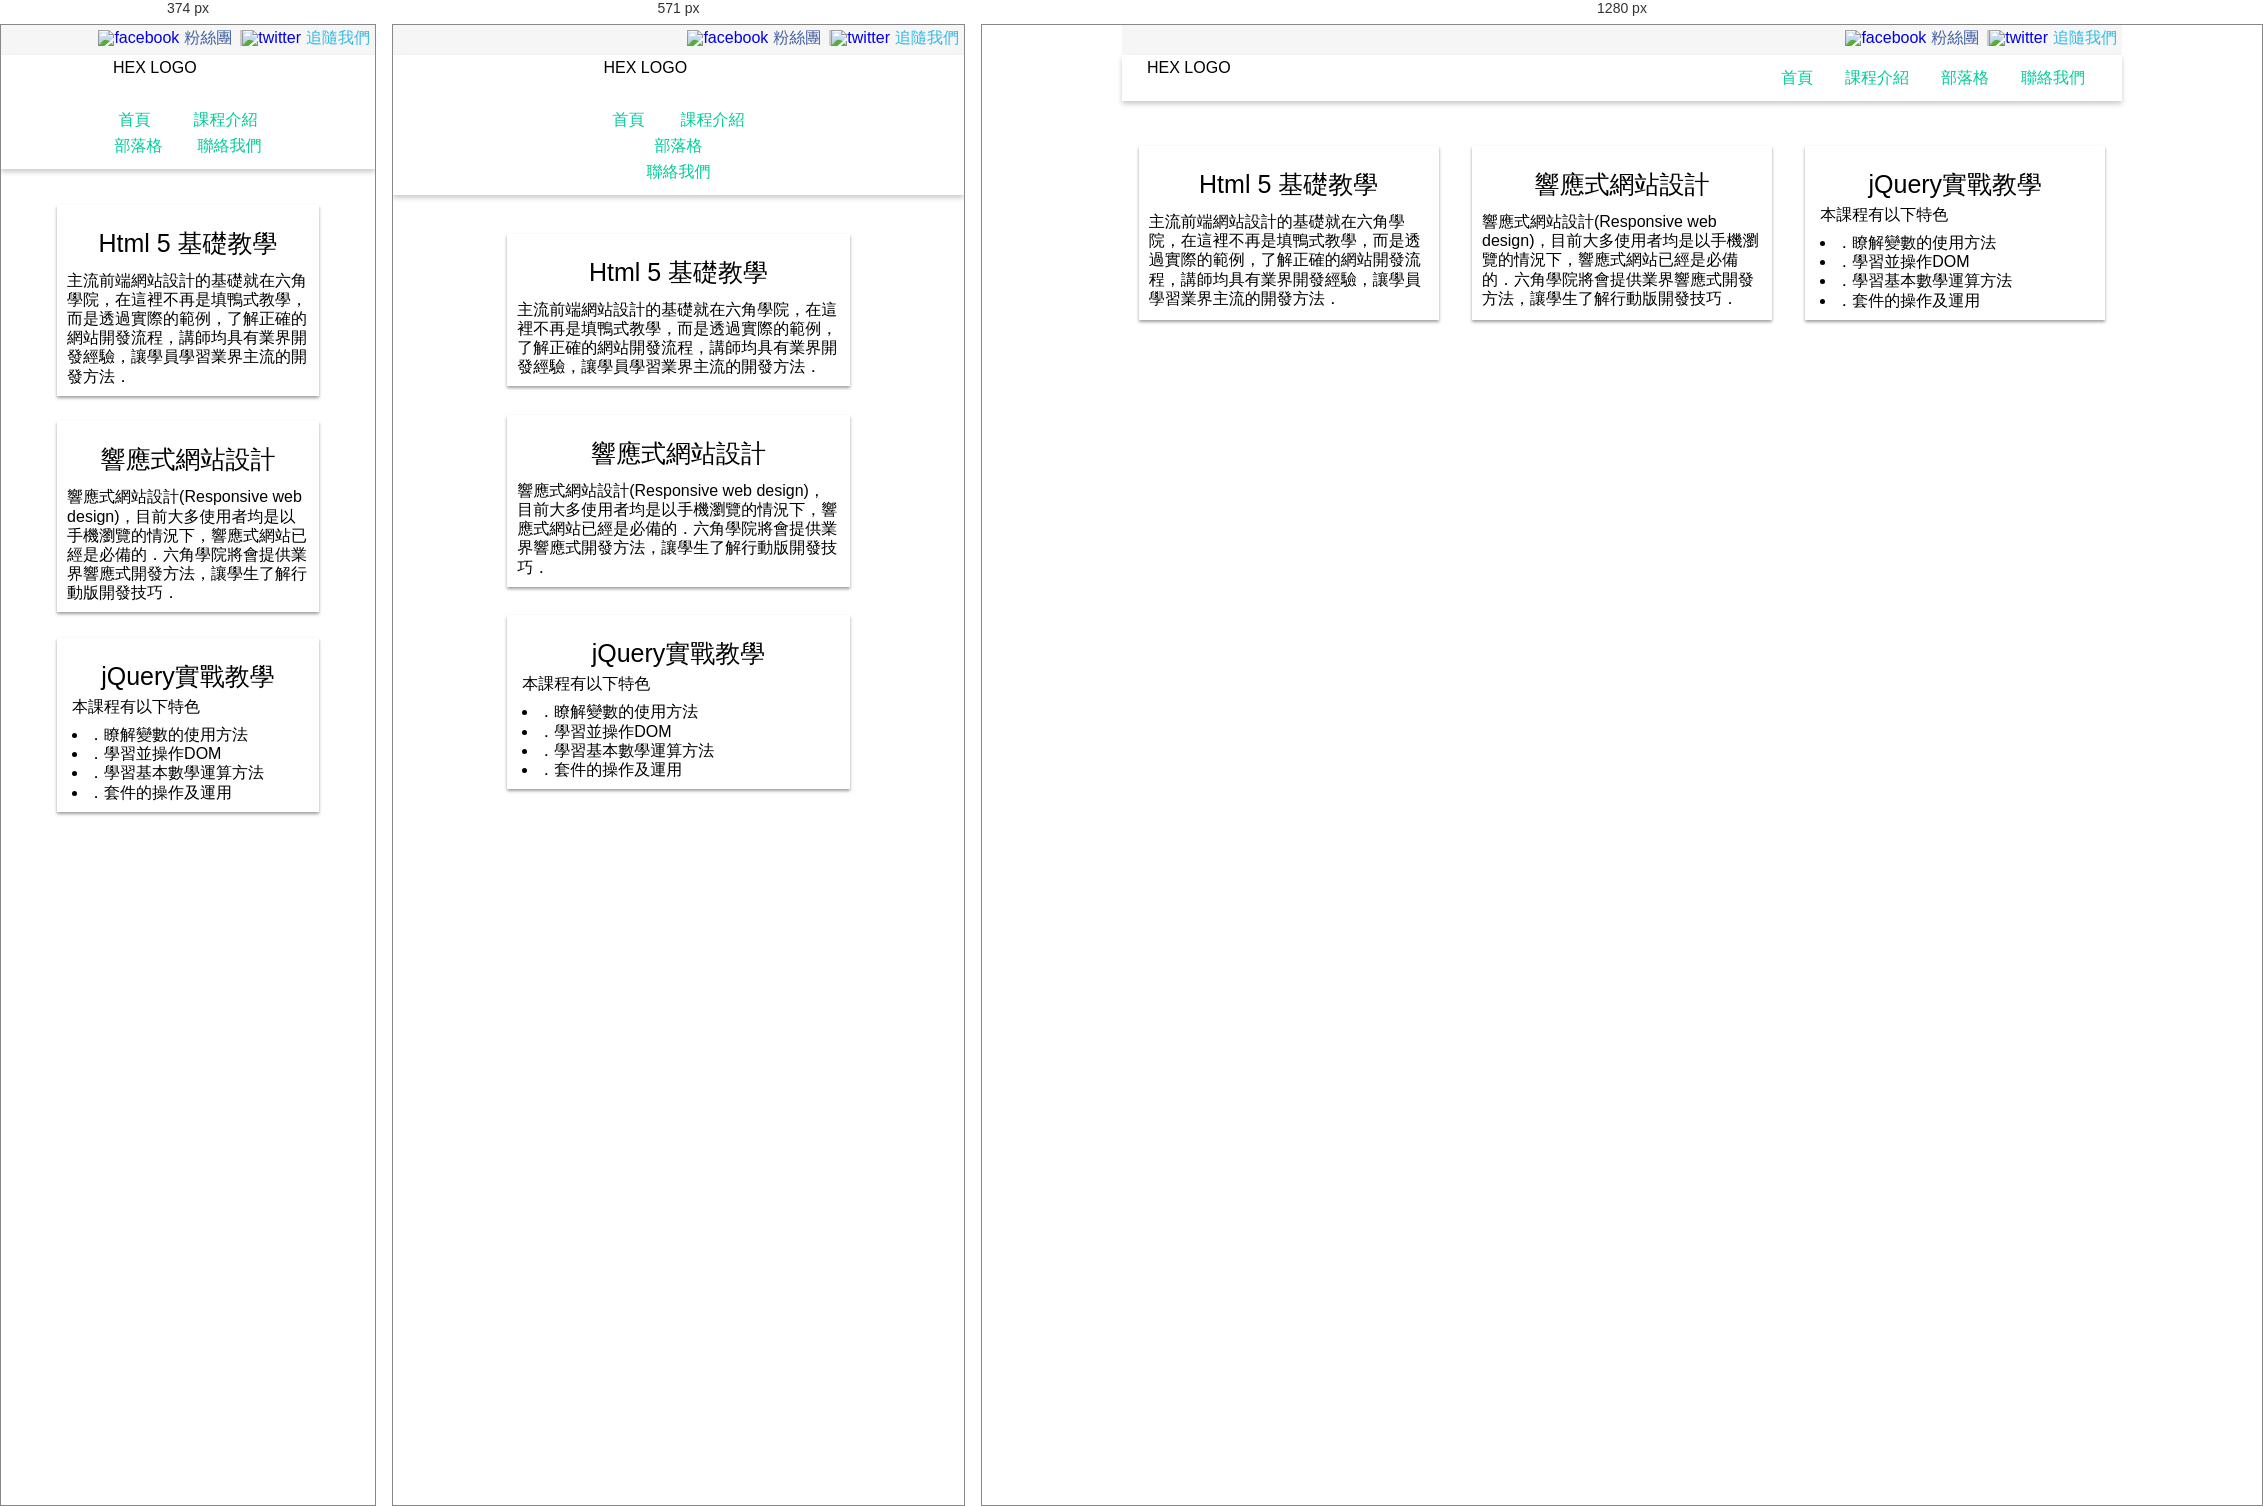
Rendered at 374 px, 571 px and 1280 px, left to right.

<!-- file: index.html -->
<!DOCTYPE html>
<html lang="en">
<head>
  <meta charset="UTF-8">
  <meta name="viewport" content="width=device-width, initial-scale=1.0">
  <title>Document</title>
  <link rel="stylesheet" href="css/style.css">
</head>
<body>
  
 <div class="wrap">
  <div class="header">
    <div class="bar">
      <ul>
        <li class="facebook"><a href="#"><img src="/images/facebookIcon.png" alt="facebook"><span>粉絲團</span></a></li>
        <li class="twitter"><a href="#"><img src="/images/twitterIcon.png" alt="twitter"><span>追隨我們</span></a></li>
      </ul>
      
    </div>
    <div class="content">
      <div class="logo">
        <h1><a href="#"><img src="/images/logo.png" alt="" target="_blank"></a>HEX LOGO</h1>
      </div>
        <ul class="menu">
          <li><a href="#">首頁</a></li>
          <li><a href="#">課程介紹</a></li>
          <li><a href="#">部落格</a></li>
          <li><a href="#">聯絡我們</a></li>
        </ul>

  </div>
 
 </div>
 <div class="course">
    <ul class="content">
      <li class="item"><img src="/images/feature-html5.png" alt=""> <h2>Html 5 基礎教學</h2><p>主流前端網站設計的基礎就在六角學院，在這裡不再是填鴨式教學，而是透過實際的範例，了解正確的網站開發流程，講師均具有業界開發經驗，讓學員學習業界主流的開發方法．</p></li>

      <li class="item"><img src="/images/feature-rwd.png" alt=""> <h2>響應式網站設計</h2><p>響應式網站設計(Responsive web design)，目前大多使用者均是以手機瀏覽的情況下，響應式網站已經是必備的．六角學院將會提供業界響應式開發方法，讓學生了解行動版開發技巧．</p></li>
      <li class="item"><img src="/images/feature-jquery.png" alt=""> <h2>jQuery實戰教學</h2>
        
        <h3>本課程有以下特色</h3>
      <ul>
        <li>．瞭解變數的使用方法</li>
        <li>．學習並操作DOM</li>
        <li>．學習基本數學運算方法</li>
        <li>．套件的操作及運用</li>
      </ul>
    </li>

    </ul>

  </div>

</div>
  
</body>
</html>

/* @media block from style.css */
@media(max-width:767px){
	.header .content {
		flex-direction: column;
		align-items: center;
		
	}
	.header .menu{
		width: 30%;
		flex-wrap: wrap;
		margin-left: 32px;
		margin-top: 16px;
	}
	.header .menu li{
		margin-bottom: 10px;
		
	}
	.menu li :hover{
		padding-bottom: 1px;
	}

}

/* @media block from style.css */
@media(max-width:375px){
	.header .menu{
		width: 50%;
	}
}

/* @media block from style.css */
@media(max-width:767px){
	.course .content{
		flex-direction: column;
		align-items: center;
	}

	.course .content .item{
		width: 60%;
		margin-bottom: 20px;
	}
}

/* @media block from style.css */
@media(max-width:376px){
	
	.course .content .item{
		width: 70%
	}
}